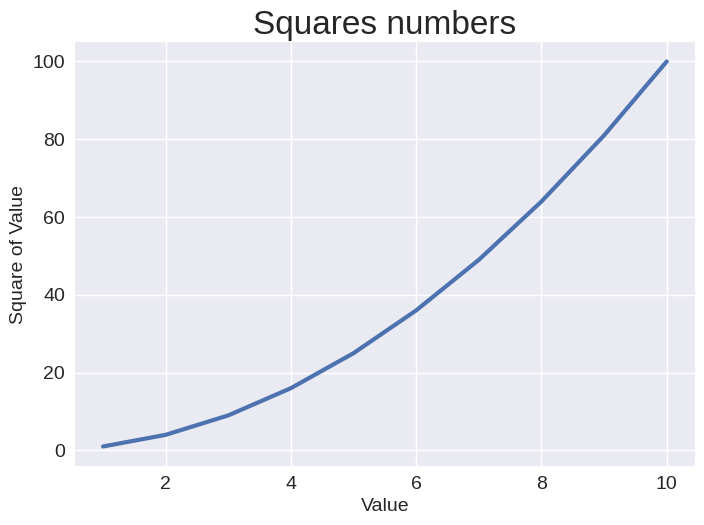

Write the Python code that produced this figure.
import matplotlib.pyplot as plt


input_values = [number for number in range(1,11)]
squares = [number ** 2 for number in range(1,11)]


# Fig = figuere ; ax = single plot
plt.style.use('seaborn-v0_8')
fig, ax = plt.subplots()
ax.plot(input_values, squares, linewidth=3)

# Set achar title and label axes
ax.set_title("Squares numbers", fontsize=24)
ax.set_xlabel("Value", fontsize=14)
ax.set_ylabel("Square of Value", fontsize=14)

# Set size of tick labels
ax.tick_params(labelsize=14)


plt.show()